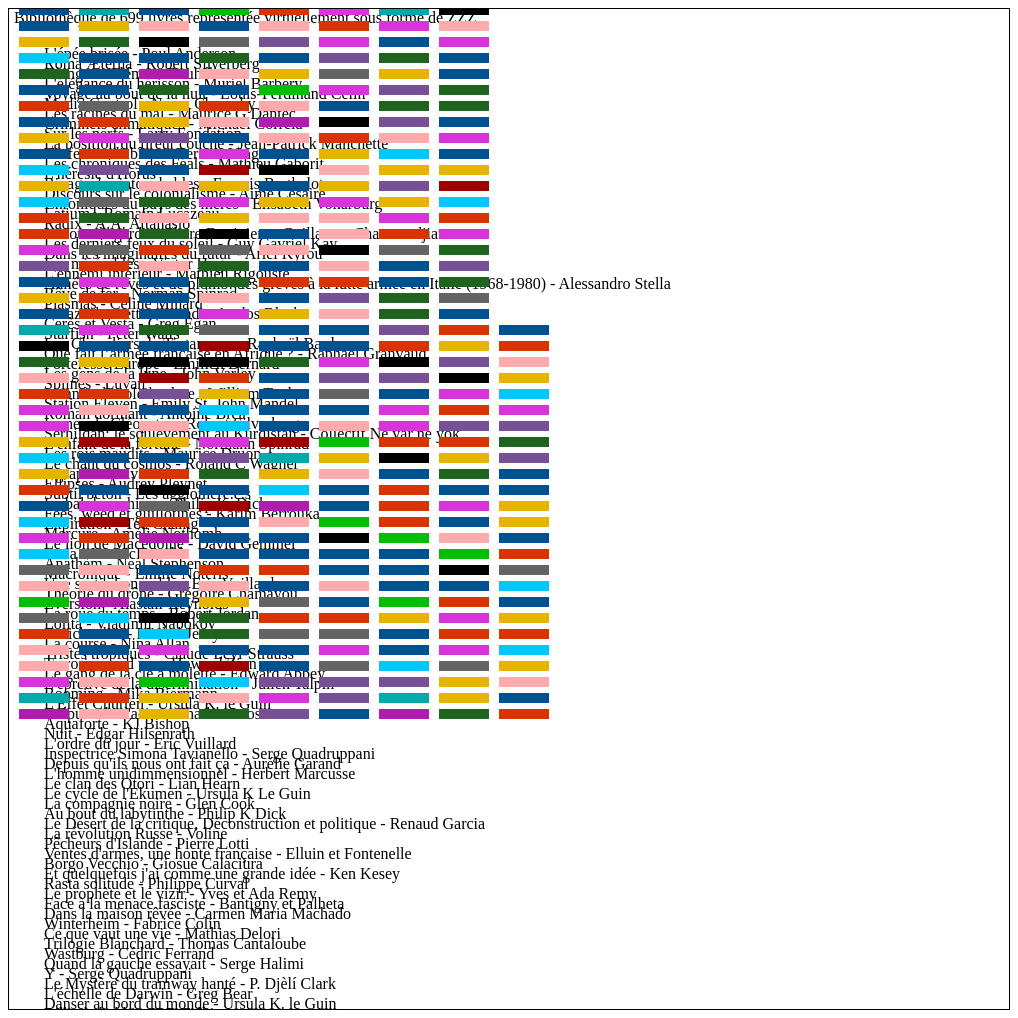
D3 v3 page, settled after 480 driven frames (8 s of simulated time); the page loaded 1 data file(s).


// ── javascripts/Shelves_books_infography_v1.js
function asyncCounter(numCalls, callback) { //Initialisation pour loader les fichiers
    this.callback = callback;
    this.numCalls = numCalls;
    this.calls = 0;
}

asyncCounter.prototype.increment = function() {
    this.calls++;
    if (this.calls >= this.numCalls) {
        this.callback(); //Cette methode est appellée quand tous les fichiers sont charg2s
    }
}

var myAsyncCounter = new asyncCounter(1, draw); //1 pour un fichier a charger, 2... 3...

d3.json("javascripts/livres.json", function(data) {
    jsonLivres = data;
    var currentIndex = jsonLivres.length;
    while (0 !== currentIndex) {
        var randomIndex = Math.floor(Math.random() * currentIndex);
        currentIndex -= 1;
        var temporaryValue = jsonLivres[currentIndex];
        jsonLivres[currentIndex] = jsonLivres[randomIndex];
        jsonLivres[randomIndex] = temporaryValue;
    }
    RES_genre_mngmt = genre_mngmt(jsonLivres); // 3 variables de sorties
    // 1) RES.data_subgenre avec toutes les infos d'un subgenre
    // 2) RES.data_name_subgenre les noms des subgenre
    // 3) RES.data_counter_subgenre le nombre de livre par subgenre
    myAsyncCounter.increment(); // on incremente car le fichier est chargé
});


function draw() { //Fonction appellee quand le compteur de telechargements atteind la limite dans myAsyncCounter

    // Récuperation des variables de la fonction genre_mngmt
    var taille_bibliotheque = RES_genre_mngmt.taille_bibliotheque;
    var subgenres = RES_genre_mngmt.data_subgenre;
    var subgenres_name = RES_genre_mngmt.data_name_subgenre;
    //clusters = RES_genre_mngmt.data_subgenre;

    var width = 1000,
        height = 1000,
        padding = 4, // separation between same-color circles
        clusterPadding = 6; // separation between different-color circles

    // contour 
    var svg = d3.select("graphe2").append("svg")
        .attr("width", width)
        .attr("height", height)
        .style("border", "1px solid black");

    //titre
    var text_p = "Biblioth\xE8que de " + taille_bibliotheque + " livres repr\xE9sent\xE9e virtuellement sous forme de ZZZ";
    var titre_principal = svg.selectAll("XXX21")
        .data([1])
        .enter()
        .append("text")
        .attr("x", 5)
        .attr("y", 14)
        .text(text_p)
        .attr("font-family", "Tahoma")
        .attr("font-size", 16)
        .attr("fill", "black");


    var titres_livres = svg.selectAll("XXX22")
        .data(jsonLivres)
        .enter()
        .append("text")
        .attr("x", 35)
        .attr("y", function(d, i) {
            return 50 + i * 10
        })
        .text(function(d) {
            return d.titre;
        })
        .attr("font-family", "Tahoma")
        .attr("font-size", 16)
        .attr("fill", "black");



    var rectangles_livres = svg.selectAll("XXX22")
        .data(jsonLivres)
        .enter()
        .append("rect")
        .attr("x", function(d, i) {
            var colonne;
            colonne = ((i / 60) - ((i / 60) % 1)) + 1;
            return colonne * (50 + 10) - 50;
            // - 50 pour calé côté x
        })
        .attr("y", function(d, i) {
            var ligne;
            ligne = i % 60;
            return 700 - (ligne * (15 + 1));
            // 600 pour partir du bas
        })
        .attr("width", 50)
        .attr("height", 10)
        .attr("fill", function(d, i) {
            return subgenres[subgenres_name.indexOf(jsonLivres[i].subgenre)].color;
        });
}

// ── javascripts/genre_mngmt.js
// Création automatique des subgenres
// 4 variables de sorties
// 1) RES.data_subgenre avec toutes les infos d'un subgenre
// 2) RES.data_name_subgenre les noms des subgenre
// 3) RES.data_counter_subgenre le nombre de livre par subgenre
// 4) RES.taille_bibliotheque la taille de la bibliotheque
function genre_mngmt(Livres) {
    var taille_bibliotheque = 0;
    data_name_subgenre = []; // Noms des genres
    data_counter_subgenre = []; // Nombre de livres par genre

    for (i = 0; Livres.length > i; i += 1) {
        taille_bibliotheque = taille_bibliotheque + Livres[i].tomes; // Nombre de livres dans la bibliothèques

        subgenre_i = Livres[i].subgenre;
        subgenre2_i = Livres[i].subgenre2;
        tomes_i = Livres[i].tomes;
        // PREMIER GENRE
        var indice_subgenre_i = data_name_subgenre.indexOf(subgenre_i); // recherche du genre
        if (indice_subgenre_i == -1) {
            data_name_subgenre.push(subgenre_i); // Il n'existe pas, on l'ajoute
            data_counter_subgenre.push(tomes_i); // On compte les livres
        } else { // Il existe
            data_counter_subgenre[indice_subgenre_i] = data_counter_subgenre[indice_subgenre_i] + tomes_i; // On compte les livres
        }
        // SECOND GENRE
        if (subgenre2_i != undefined) { // Il ya un second genre
            // recherche du second genre
            var indice_subgenre2_i = data_name_subgenre.indexOf(subgenre2_i);
            if (indice_subgenre2_i == -1) {
                data_name_subgenre.push(subgenre2_i); // Il n'existe pas, on l'ajoute
                data_counter_subgenre.push(tomes_i); // On compte les livres
            } else { // Il existe
                data_counter_subgenre[indice_subgenre2_i] = data_counter_subgenre[indice_subgenre2_i] + tomes_i;
            }
        }
    };

    var scale_genre = 0;
    var scale_genre_c = 20;
    var data_subgenre = [];
    for (i = 0; data_name_subgenre.length > i; i += 1) {
        var color_temp = [];
        if (data_name_subgenre[i] == "Fantasy") {
            color_temp = "rgb(220, 50, 220)";
        } else if (data_name_subgenre[i] == "Dark fantasy") {
            color_temp = "rgb(180, 25, 180)";
        } else if (data_name_subgenre[i] == "Policier") {
            color_temp = "rgb(100, 100, 100)";
        } else if (data_name_subgenre[i] == "SF - nouvelles") {
            color_temp = "rgb(000, 080, 150)";
        } else if (data_name_subgenre[i] == "Science-fiction") {
            color_temp = "rgb(000, 080, 150)";
        } else if (data_name_subgenre[i] == "Space-opéra") {
            color_temp = "rgb(000, 200, 255)";
        } else if (data_name_subgenre[i] == "Uchronie") {
            color_temp = "rgb(000, 170, 170)";
        } else if (data_name_subgenre[i] == "Histoire") {
            color_temp = "rgb(030, 100, 030)";
        } else if (data_name_subgenre[i] == "Ecologie") {
            color_temp = "rgb(000, 190, 000)";
        } else if (data_name_subgenre[i] == "Anarchisme") {
            color_temp = "rgb(000, 000, 000)";
        } else if (data_name_subgenre[i] == "Société (roman)") {
            color_temp = "rgb(220, 050, 000)";
        } else if (data_name_subgenre[i] == "Société (essai)") {
            color_temp = "rgb(220, 050, 000)";
        } else if (data_name_subgenre[i] == "Philosophie") {
            color_temp = "rgb(160, 000, 000)";
        } else if (data_name_subgenre[i] == "Classique") {
            color_temp = "rgb(255, 170, 170)";
        } else if (data_name_subgenre[i] == "OLNI") {
            color_temp = "rgb(230, 180, 000)";
        } else if (data_name_subgenre[i] == "Hard science-fiction") {
            color_temp = "rgb(120, 080, 150)";
        }
        
        

        temp = {
            name: data_name_subgenre[i],
            tomes: data_counter_subgenre[i],
            radius: data_counter_subgenre[i] * scale_genre + scale_genre_c,
            color: color_temp,
            type: "genre",
            cluster: i
        };
        data_subgenre.push(temp);
    }
    var RES = {};
    RES.data_subgenre = data_subgenre;
    RES.data_name_subgenre = data_name_subgenre;
    RES.data_counter_subgenre = data_counter_subgenre;
    RES.taille_bibliotheque = taille_bibliotheque;
    return RES;
}


### data: javascripts/livres.json
[
 {
  "titre": "Les futurs mystères de Paris - Roland C …",
  "tomes": 9,
  "subgenre": "Science-fiction",
  "subgenre2": "Policier"
 },
 {
  "titre": "Histoire du futur proche - Roland C Wagn…",
  "tomes": 5,
  "subgenre": "Science-fiction"
 },
 {
  "titre": "La horde du contrevent - Alain Damasio",
  "tomes": 1,
  "subgenre": "Science-fiction"
 },
 {
  "titre": "Les Fleurs du vide - Michael Swawick",
  "tomes": 1,
  "subgenre": "Science-fiction"
 },
 {
  "titre": "Le troupeau aveugle - John Brunner",
  "tomes": 1,
  "subgenre": "Science-fiction"
 },
 {
  "titre": "Le silence de la cité - Elisabeth Vonarb…",
  "tomes": 1,
  "subgenre": "Science-fiction"
 },
 {
  "titre": "Anathèm - Neal Stephenson",
  "tomes": 2,
  "subgenre": "Science-fiction"
 },
 {
  "titre": "Terra ignota - Ada Palmer",
  "tomes": 5,
  "subgenre": "Science-fiction"
 },
 "... 497 more items"
]